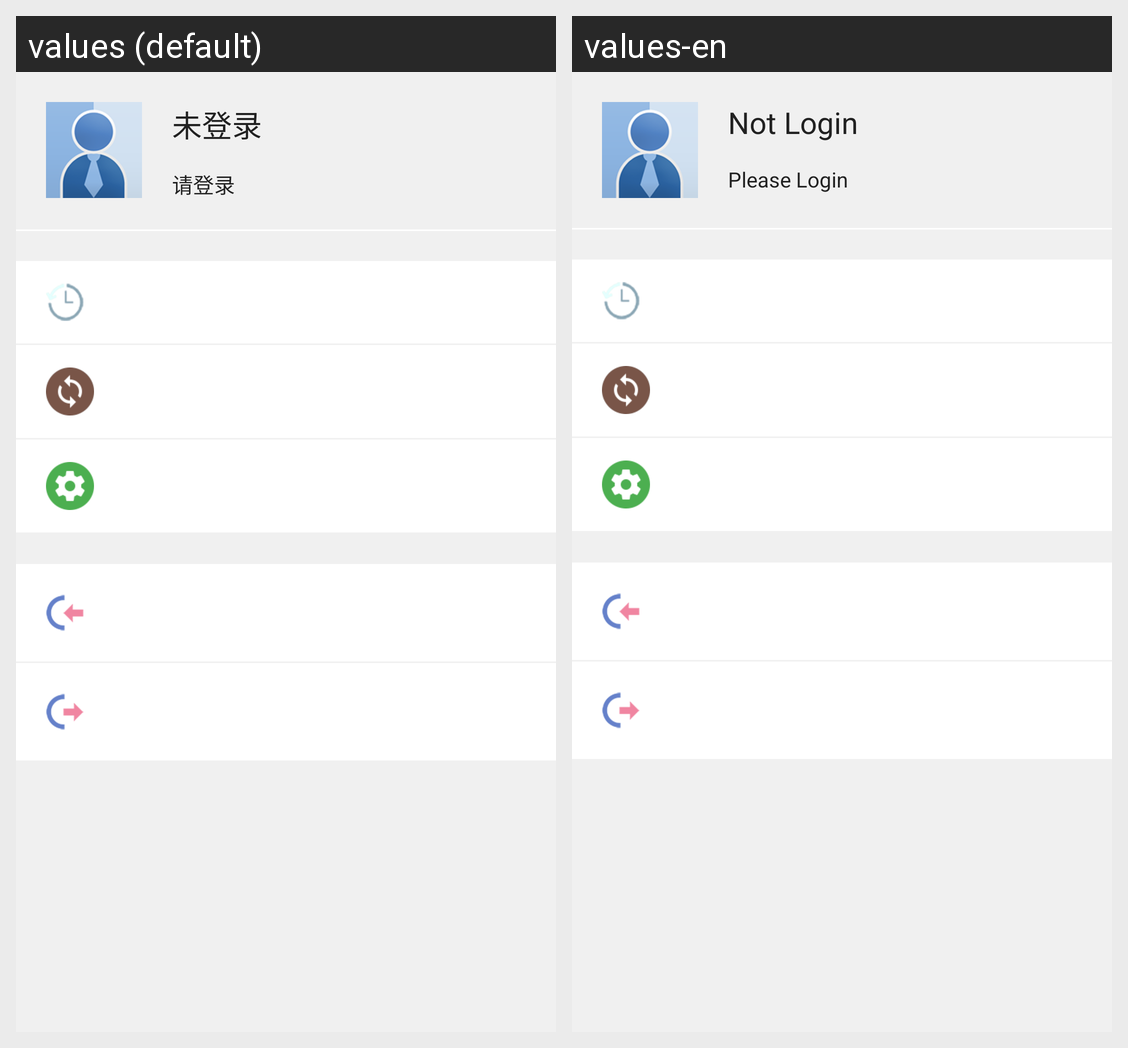

Locale-by-locale string values for the Android screen shown in this grid:
Android screen res/layout/fragment_user.xml rendered under 2 locales, left to right: values (default), values-en. Device: Nexus 5 (rendered at 1080×1920; each locale shown at half size, 540×960, under a caption strip naming it); theme AppTheme.
Strings drawn on this screen, with the default value and each locale's value (text and hints the layout hard-codes, and strings that could not be matched under every locale, appear in the picture but are not listed):

noLogin
  values: 未登录
  values-en: Not Login

pleaseLogin
  values: 请登录
  values-en: Please Login
